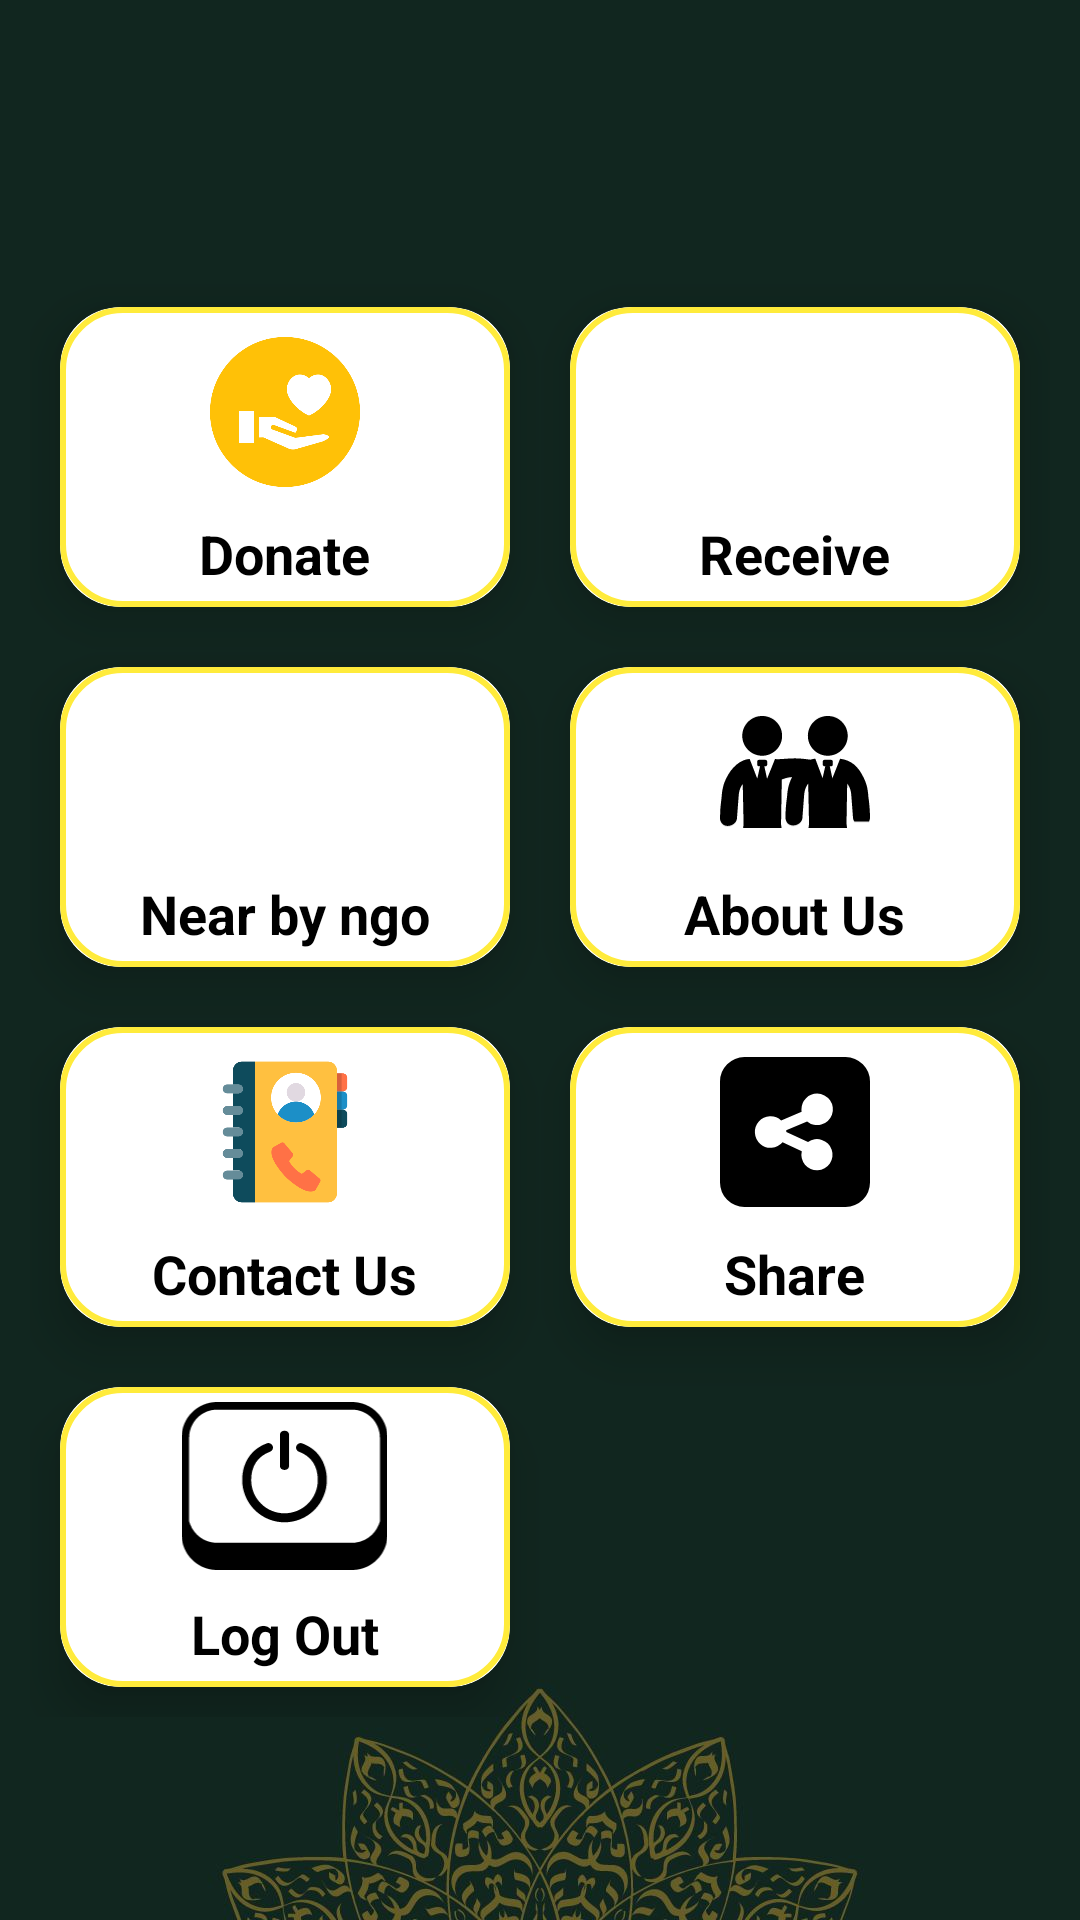

Write the Android layout XML for this screen, with the resource values it uses.
<!-- AndroidManifest.xml: application theme Theme.TawfiqTheFoodDonationApp -->
<!-- res/layout/fragment_main.xml -->
<?xml version="1.0" encoding="utf-8"?>
<LinearLayout xmlns:android="http://schemas.android.com/apk/res/android"
    xmlns:app="http://schemas.android.com/apk/res-auto"
    xmlns:tools="http://schemas.android.com/tools"
    android:layout_width="match_parent"
    android:layout_height="match_parent"
    android:layout_gravity="center"
    android:background="@drawable/hometab"
    android:gravity="center"
    android:orientation="vertical"
    tools:context=".MainFragment">


    <GridLayout
        android:id="@+id/gridLayout"
        android:layout_width="wrap_content"
        android:layout_height="wrap_content"
        android:layout_gravity="center"
        android:layout_marginTop="25dp"
        android:alignmentMode="alignMargins"
        android:columnCount="2"
        android:rowCount="4">

        <androidx.cardview.widget.CardView
            android:id="@+id/cardDonate"
            android:layout_width="150dp"
            android:layout_height="100dp"
            android:layout_row="0"
            android:layout_column="0"
            android:layout_margin="10dp"
            android:clickable="true"
            android:focusable="true"
            android:foreground="@drawable/border_selector"
            app:cardBackgroundColor="@color/white"
            app:cardCornerRadius="20dp"
            app:cardElevation="10dp">

            <ImageView
                android:layout_width="50dp"
                android:layout_height="60dp"
                android:layout_gravity="center_horizontal"
                android:layout_marginTop="5dp"
                android:contentDescription="@string/donate_icon"
                android:src="@drawable/donateicon" />

            <TextView
                android:layout_width="wrap_content"
                android:layout_height="wrap_content"
                android:layout_gravity="center_horizontal"
                android:layout_marginTop="70dp"
                android:text="@string/donate"
                android:textColor="@color/black"
                android:textSize="18sp"
                android:textStyle="bold" />

        </androidx.cardview.widget.CardView>


        <androidx.cardview.widget.CardView
            android:id="@+id/cardReceive"
            android:layout_width="150dp"
            android:layout_height="100dp"
            android:layout_margin="10dp"
            android:clickable="true"
            android:focusable="true"
            android:foreground="@drawable/border_selector"
            app:cardBackgroundColor="@color/white"
            app:cardCornerRadius="20dp"
            app:cardElevation="10dp">

            <ImageView
                android:layout_width="50dp"
                android:layout_height="60dp"
                android:layout_gravity="center_horizontal"
                android:layout_marginTop="5dp"
                android:contentDescription="@string/receiveicon"
                android:src="@drawable/receiveicon" />

            <TextView
                android:layout_width="wrap_content"
                android:layout_height="wrap_content"
                android:layout_gravity="center_horizontal"
                android:layout_marginTop="70dp"
                android:text="@string/receive"
                android:textColor="@color/black"
                android:textSize="18sp"
                android:textStyle="bold" />
        </androidx.cardview.widget.CardView>

        <androidx.cardview.widget.CardView
            android:id="@+id/cardnearbyngo"
            android:layout_width="150dp"
            android:layout_height="100dp"
            android:layout_margin="10dp"
            android:clickable="true"
            android:focusable="true"
            android:foreground="@drawable/border_selector"
            app:cardBackgroundColor="@color/white"
            app:cardCornerRadius="20dp"
            app:cardElevation="10dp">

            <ImageView
                android:layout_width="50dp"
                android:layout_height="60dp"
                android:layout_gravity="center_horizontal"
                android:layout_marginTop="5dp"
                android:src="@drawable/nearbyicon" />

            <TextView
                android:layout_width="wrap_content"
                android:layout_height="wrap_content"
                android:layout_gravity="center_horizontal"
                android:layout_marginTop="70dp"
                android:text="Near by ngo"
                android:textColor="@color/black"
                android:textSize="18sp"
                android:textStyle="bold" />
        </androidx.cardview.widget.CardView>


        <androidx.cardview.widget.CardView
            android:id="@+id/cardAboutus"
            android:layout_width="150dp"
            android:layout_height="100dp"
            android:layout_margin="10dp"
            android:clickable="true"
            android:focusable="true"
            android:foreground="@drawable/border_selector"
            app:cardBackgroundColor="@color/white"
            app:cardCornerRadius="20dp"
            app:cardElevation="10dp">

            <ImageView
                android:layout_width="50dp"
                android:layout_height="60dp"
                android:layout_gravity="center_horizontal"
                android:layout_marginTop="5dp"
                android:contentDescription="@string/aboutus_icon"
                android:src="@drawable/aboutusicon" />

            <TextView
                android:layout_width="wrap_content"
                android:layout_height="wrap_content"
                android:layout_gravity="center_horizontal"
                android:layout_marginTop="70dp"
                android:text="@string/about_us"
                android:textColor="@color/black"
                android:textSize="18sp"
                android:textStyle="bold" />
        </androidx.cardview.widget.CardView>

        <androidx.cardview.widget.CardView
            android:id="@+id/cardContact"
            android:layout_width="150dp"
            android:layout_height="100dp"
            android:layout_margin="10dp"
            android:clickable="true"
            android:focusable="true"
            android:foreground="@drawable/border_selector"
            app:cardBackgroundColor="@color/white"
            app:cardCornerRadius="20dp"
            app:cardElevation="10dp">

            <ImageView
                android:layout_width="50dp"
                android:layout_height="60dp"
                android:layout_gravity="center_horizontal"
                android:layout_marginTop="5dp"
                android:contentDescription="@string/contactus_icon"
                android:src="@drawable/contactusicon" />

            <TextView
                android:layout_width="wrap_content"
                android:layout_height="wrap_content"
                android:layout_gravity="center_horizontal"
                android:layout_marginTop="70dp"
                android:text="@string/contact_us"
                android:textColor="@color/black"
                android:textSize="18sp"
                android:textStyle="bold" />
        </androidx.cardview.widget.CardView>

        <androidx.cardview.widget.CardView
            android:id="@+id/cardshare"
            android:layout_width="150dp"
            android:layout_height="100dp"
            android:layout_margin="10dp"
            android:clickable="true"
            android:focusable="true"
            android:foreground="@drawable/border_selector"
            app:cardBackgroundColor="@color/white"
            app:cardCornerRadius="20dp"
            app:cardElevation="10dp">

            <ImageView
                android:layout_width="50dp"
                android:layout_height="60dp"
                android:layout_gravity="center_horizontal"
                android:layout_marginTop="5dp"
                android:contentDescription="@string/history_icon"
                android:src="@drawable/shareicon" />

            <TextView
                android:layout_width="wrap_content"
                android:layout_height="wrap_content"
                android:layout_gravity="center_horizontal"
                android:layout_marginTop="70dp"
                android:text="@string/share"
                android:textColor="@color/black"
                android:textSize="18sp"
                android:textStyle="bold" />
        </androidx.cardview.widget.CardView>

        <androidx.cardview.widget.CardView
            android:id="@+id/cardLogout"
            android:layout_width="150dp"
            android:layout_height="100dp"
            android:layout_row="3"
            android:layout_column="0"
            android:layout_gravity="center"
            android:layout_margin="10dp"
            android:clickable="true"
            android:focusable="true"
            android:foreground="@drawable/border_selector"
            app:cardBackgroundColor="@color/white"
            app:cardCornerRadius="20dp"
            app:cardElevation="10dp"
            app:layout_constraintEnd_toEndOf="parent"
            app:layout_constraintTop_toTopOf="parent">

            <ImageView
                android:layout_width="133dp"
                android:layout_height="56dp"
                android:layout_gravity="center_horizontal"
                android:layout_marginTop="5dp"
                android:contentDescription="@string/logout_icon"
                android:src="@drawable/logouticon" />

            <TextView
                android:layout_width="wrap_content"
                android:layout_height="wrap_content"
                android:layout_gravity="center_horizontal"
                android:layout_marginTop="70dp"
                android:text="@string/log_out"
                android:textColor="@color/black"
                android:textSize="18sp"
                android:textStyle="bold" />
        </androidx.cardview.widget.CardView>


    </GridLayout>


</LinearLayout>
<!-- resources referenced by this layout -->
<resources>
  <!-- drawable aboutusicon (drawable) -->
  <vector xmlns:android="http://schemas.android.com/apk/res/android"
      android:width="122.88dp"
      android:height="91.99dp"
      android:viewportWidth="122.88"
      android:viewportHeight="91.99">
    <path
        android:fillColor="#FF000000"
        android:pathData="M45.13,35.29h-0.04l-6.54,16.22l-2.22,-10.17h0.89c0.81,0 1.47,-0.66 1.47,-1.47v-2.39c0,-0.81 -0.66,-1.47 -1.47,-1.47H31.9c-0.81,0 -1.47,0.66 -1.47,1.47v2.39c0,0.81 0.66,1.47 1.47,1.47h0.91l-2.29,10.03l-6.21,-16.08C17.04,35.6 9.47,41.91 5.02,51.3c-2.61,5.51 -3.3,9.66 -3.73,15.55C0.42,72.79 -0.03,78.67 0,84.47c1.43,9.03 12.88,6.35 13.85,0l1.39,-18.2c0.21,-2.75 0.4,-4.61 1.51,-7.23c0.52,-1.23 1.15,-2.28 1.89,-3.15l0.69,33.25l-0.39,2.78h31.49l-0.42,-3.1l0.61,-36.67c3.19,-1.29 5.96,-1.89 8.39,-1.99c-0.12,0.25 -0.25,0.5 -0.37,0.75c-2.61,5.51 -3.3,9.66 -3.73,15.55c-0.86,5.93 -1.32,11.81 -1.29,17.61c1.43,9.03 12.88,6.35 13.85,0l1.39,-18.2c0.21,-2.75 0.4,-4.61 1.51,-7.23c0.52,-1.23 1.15,-2.28 1.89,-3.15l0.69,33.25l-0.46,3.24h31.62l-0.48,-3.55l0.49,-28.62v0.56l0.1,-4.87c0.74,0.87 1.36,1.92 1.89,3.15c1.12,2.62 1.3,4.48 1.51,7.23l1.39,18.2c0.15,0.95 0.53,1.82 1.07,2.57h11.97c0.37,-0.72 0.65,-1.58 0.81,-2.57c0.03,-5.81 -0.42,-11.68 -1.29,-17.61c-0.43,-5.89 -1.12,-10.04 -3.73,-15.55c-4.57,-9.65 -10.48,-14.76 -19.45,-15.81l-6.32,16.01l-2.13,-9.79h1.02c0.81,0 1.47,-0.66 1.47,-1.47v-2.39c0,-0.81 -0.66,-1.47 -1.47,-1.47h-5.33c-0.81,0 -1.47,0.66 -1.47,1.47v2.39c0,0.81 0.66,1.47 1.47,1.47h0.61l-2.2,9.65l-6,-15.98c-1.38,0.19 -2.74,0.47 -4.06,0.87c-3.45,-0.48 -8.01,-1.07 -12.56,-1.09C54.76,34.77 48.14,35.91 45.13,35.29L45.13,35.29zM88.3,0c9.01,0 16.32,7.31 16.32,16.32c0,9.01 -7.31,16.32 -16.32,16.32c-9.01,0 -16.32,-7.31 -16.32,-16.32C71.98,7.31 79.29,0 88.3,0L88.3,0zM34.56,0c9.01,0 16.32,7.31 16.32,16.32c0,9.01 -7.31,16.32 -16.32,16.32c-9.01,0 -16.32,-7.31 -16.32,-16.32C18.24,7.31 25.55,0 34.56,0L34.56,0z"
        android:fillType="evenOdd"/>
  </vector>
  <!-- drawable border_selector (drawable) -->
  <selector xmlns:android="http://schemas.android.com/apk/res/android">
      <item>
          <shape>
              <corners android:radius="20dp" />
              <stroke
                  android:color="#FFEB3B"
                  android:width="2dp" />
          </shape>
      </item>
  </selector>
  <!-- drawable contactusicon: png bitmap (drawable, 19046 bytes) -->
  <!-- drawable donateicon: png bitmap (drawable, 19120 bytes) -->
  <!-- drawable hometab: jpg bitmap (drawable, 57143 bytes) -->
  <!-- drawable shareicon (drawable) -->
  <vector xmlns:android="http://schemas.android.com/apk/res/android"
      android:width="122.88dp"
      android:height="122.88dp"
      android:viewportWidth="122.88"
      android:viewportHeight="122.88">
    <path
        android:fillColor="#FF000000"
        android:pathData="M20,0h82.88a20.06,20.06 0,0 1,20 20v82.88a20.06,20.06 0,0 1,-20 20H20a20.06,20.06 0,0 1,-20 -20V20A20.06,20.06 0,0 1,20 0ZM79.6,30h0a12.88,12.88 0,1 1,-8.25 22.77L54.24,59.92a14.13,14.13 0,0 1,0.1 1.46l17.78,8.19A12.77,12.77 0,1 1,67 77.12L51.25,69.84a12.88,12.88 0,1 1,-1.16 -17.92l16.79,-7a12.41,12.41 0,0 1,-0.16 -2A12.88,12.88 0,0 1,79.6 30Z"
        android:fillType="evenOdd"/>
  </vector>
  <string name="about_us">About Us</string>
  <string name="aboutus_icon">About Us</string>
  <string name="contact_us">Contact Us</string>
  <string name="contactus_icon">Contact Us</string>
  <string name="donate">Donate</string>
  <string name="donate_icon">DonateIcon</string>
  <string name="history_icon">HISTORY ICON</string>
  <string name="log_out">Log Out</string>
  <string name="logout_icon">LOGOUT ICON</string>
  <string name="receive">Receive</string>
  <string name="receiveicon">Receive Icon</string>
  <string name="share">Share</string>
  <style name="Theme.TawfiqTheFoodDonationApp" parent="Base.Theme.TawfiqTheFoodDonationApp" />
  <style name="Base.Theme.TawfiqTheFoodDonationApp" parent="Theme.AppCompat.DayNight.NoActionBar">
          
          
      </style>
  <!-- not gathered from this repository: default colours our renderer supplied (Android Studio template values) -->
  <color name="black">#FF000000</color>
  <color name="white">#FFFFFFFF</color>
</resources>
